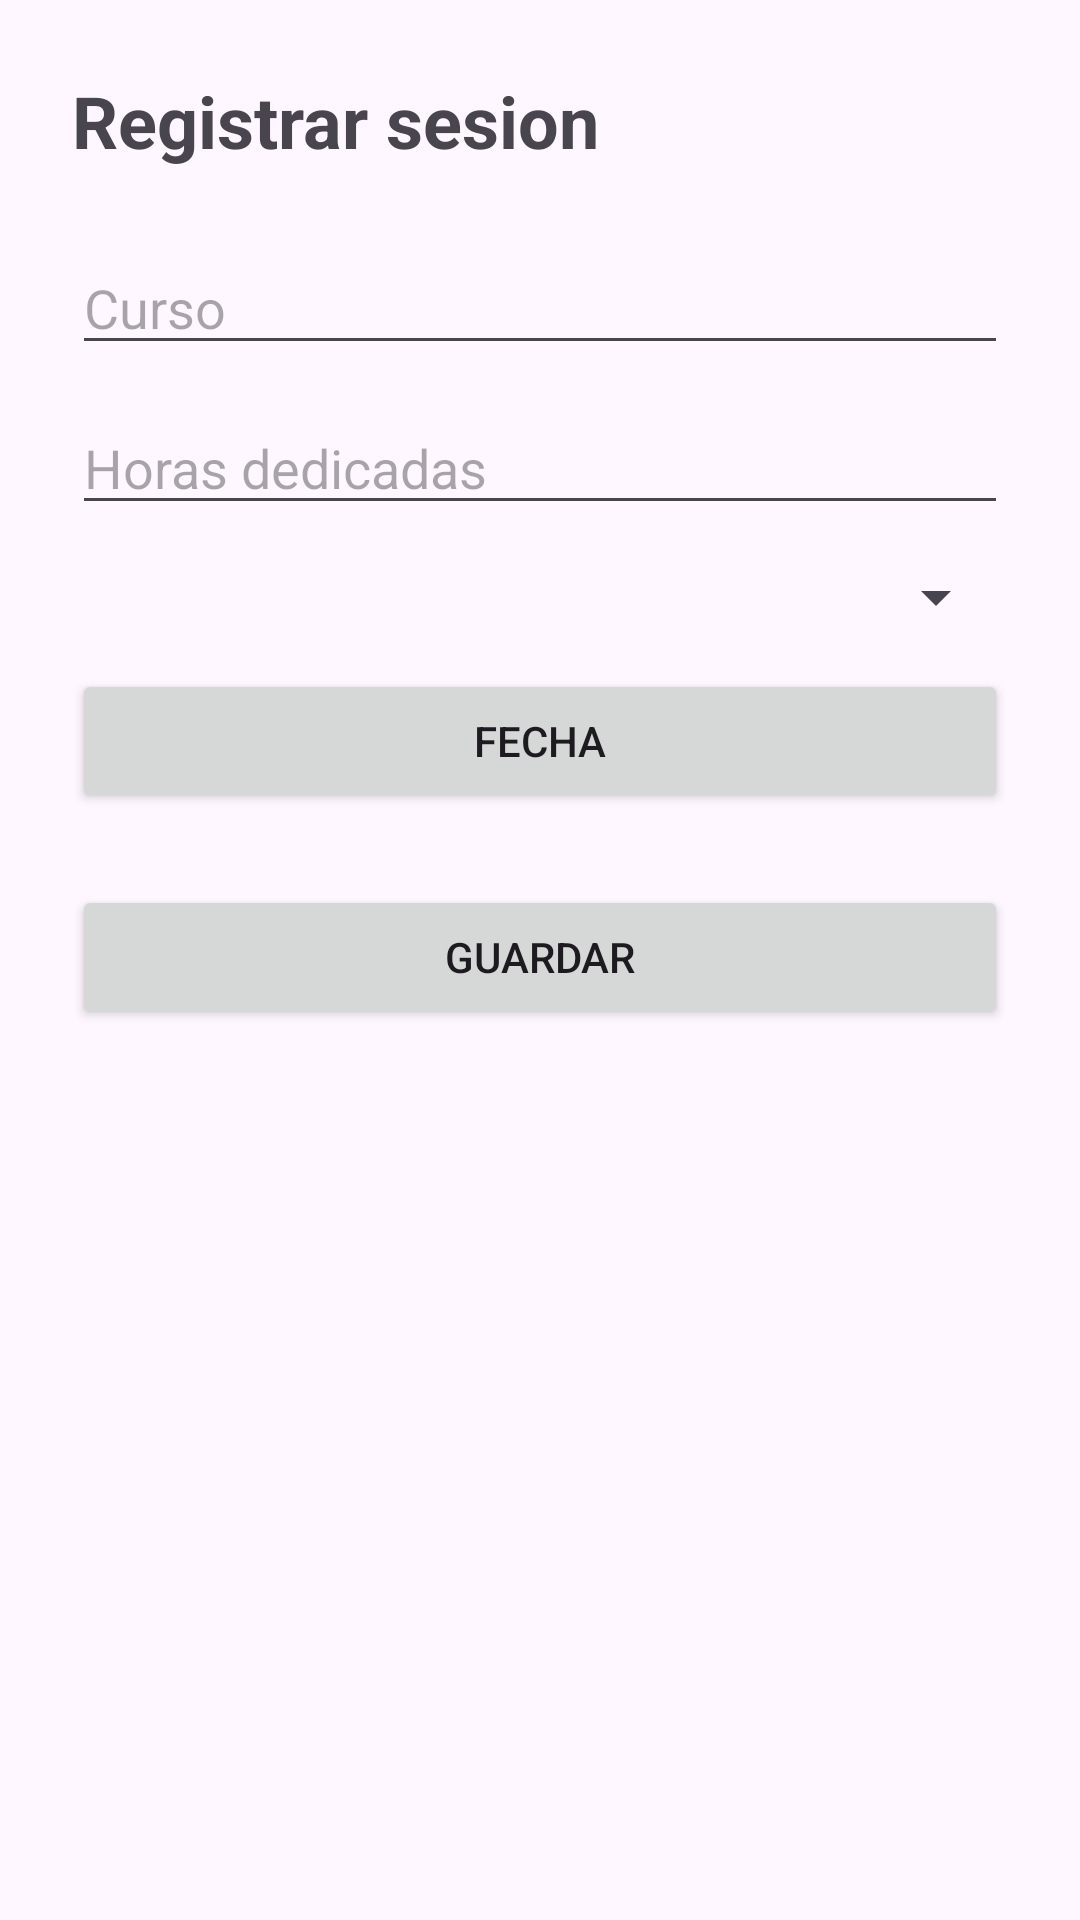

Here is an Android app screen rendered from its layout file. Give the layout XML and the strings, colors and styles it references.
<!-- AndroidManifest.xml: application theme Theme.Lab6_IOT_20202132 -->
<!-- res/layout/activity_formulario.xml -->
<?xml version="1.0" encoding="utf-8"?>
<ScrollView xmlns:android="http://schemas.android.com/apk/res/android"
    android:layout_width="match_parent"
    android:layout_height="match_parent"
    android:padding="24dp">

    <LinearLayout
        android:layout_width="match_parent"
        android:layout_height="wrap_content"
        android:orientation="vertical">

        <TextView
            android:id="@+id/tvTitulo"
            android:layout_width="wrap_content"
            android:layout_height="wrap_content"
            android:layout_marginBottom="24dp"
            android:text="Registrar sesion"
            android:textSize="24sp"
            android:textStyle="bold" />

        <EditText
            android:id="@+id/etCurso"
            android:layout_width="match_parent"
            android:layout_height="wrap_content"
            android:hint="Curso" />

        <EditText
            android:id="@+id/etHoras"
            android:layout_width="match_parent"
            android:layout_height="wrap_content"
            android:layout_marginTop="12dp"
            android:hint="Horas dedicadas"
            android:inputType="numberDecimal" />

        <Spinner
            android:id="@+id/spinnerTipo"
            android:layout_width="match_parent"
            android:layout_height="wrap_content"
            android:layout_marginTop="12dp" />

        <Button
            android:id="@+id/btnFecha"
            android:layout_width="match_parent"
            android:layout_height="wrap_content"
            android:layout_marginTop="12dp"
            android:text="Fecha" />

        <Button
            android:id="@+id/btnGuardar"
            android:layout_width="match_parent"
            android:layout_height="wrap_content"
            android:layout_marginTop="24dp"
            android:text="Guardar" />
    </LinearLayout>
</ScrollView>
<!-- resources referenced by this layout -->
<resources>
  <style name="Theme.Lab6_IOT_20202132" parent="Base.Theme.Lab6_IOT_20202132" />
  <style name="Base.Theme.Lab6_IOT_20202132" parent="Theme.Material3.DayNight.NoActionBar">
          
          
      </style>
</resources>
